Run: headless pygame with SDL's dummy video driver; simulated clock (each Clock.tick advances the game by its frame time, no real sleeping); random seed 0; keys injected as events and as key.get_pressed() state; no mouse input.
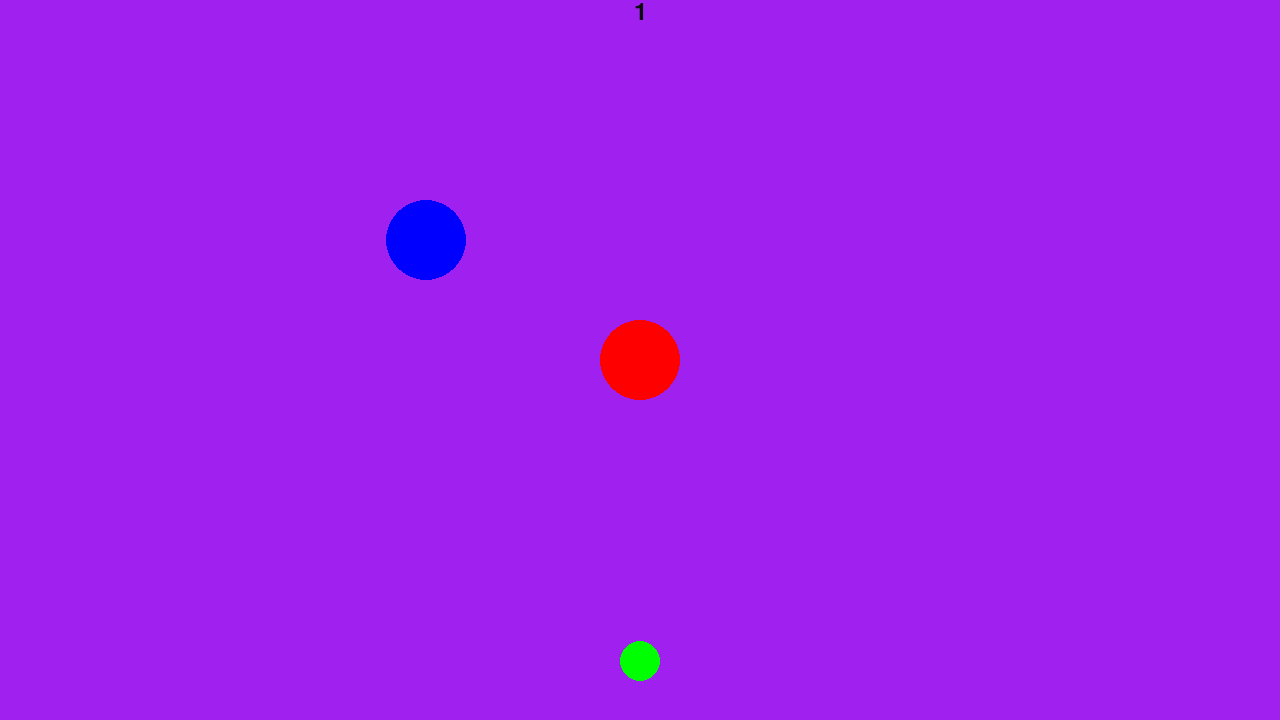
Frame 1 of 4 · flips 1–60 · no input
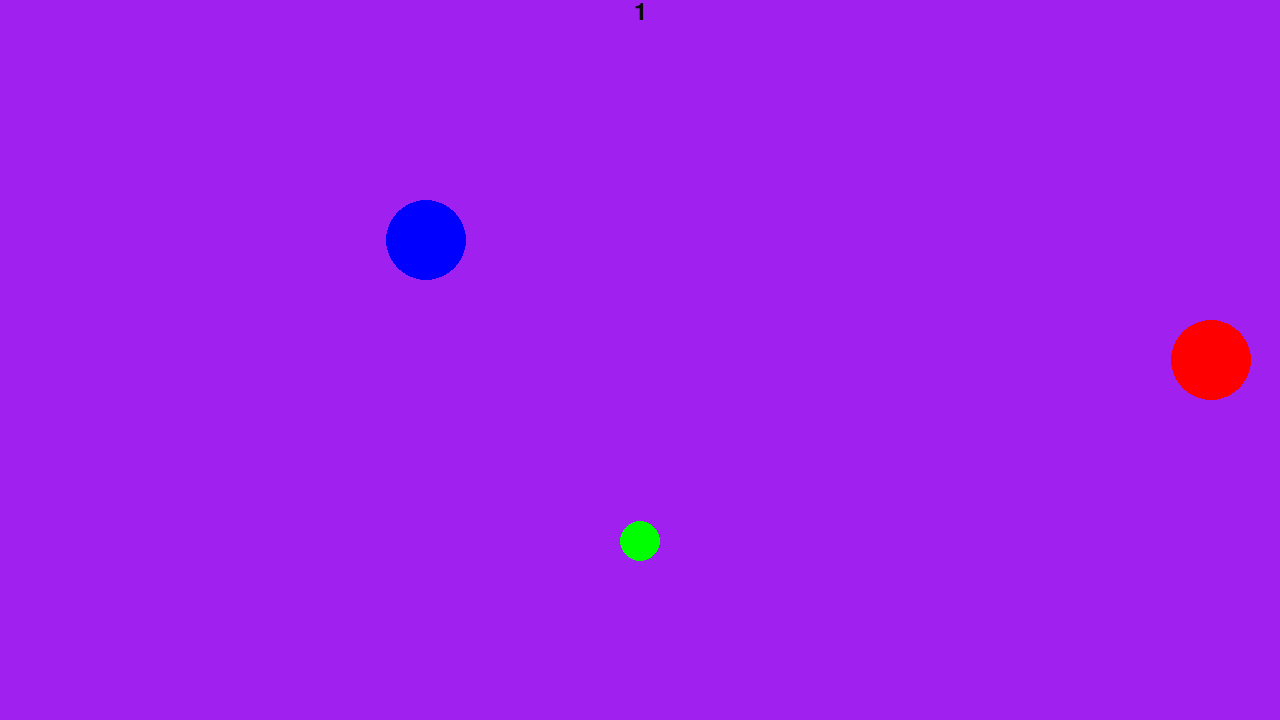
Frame 2 of 4 · flips 61–180 · tapped SPACE, RETURN · held RIGHT (→), D
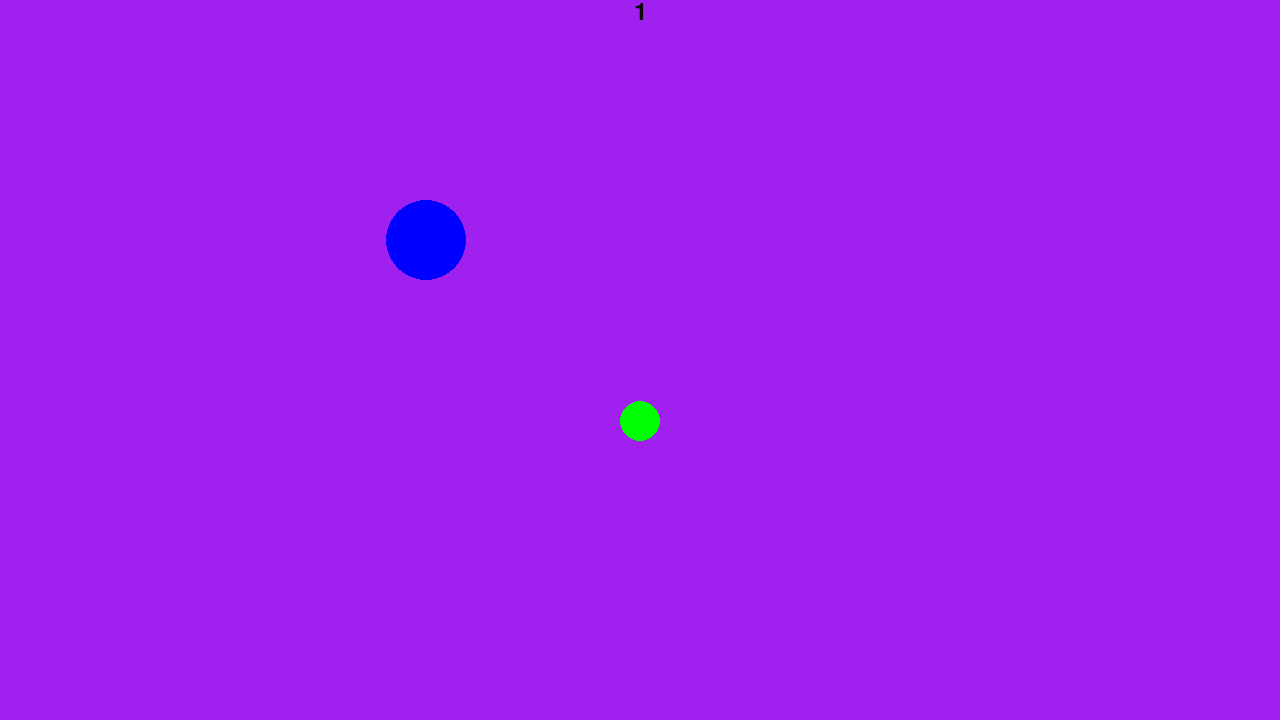
Frame 3 of 4 · flips 181–300 · held DOWN (↓), S
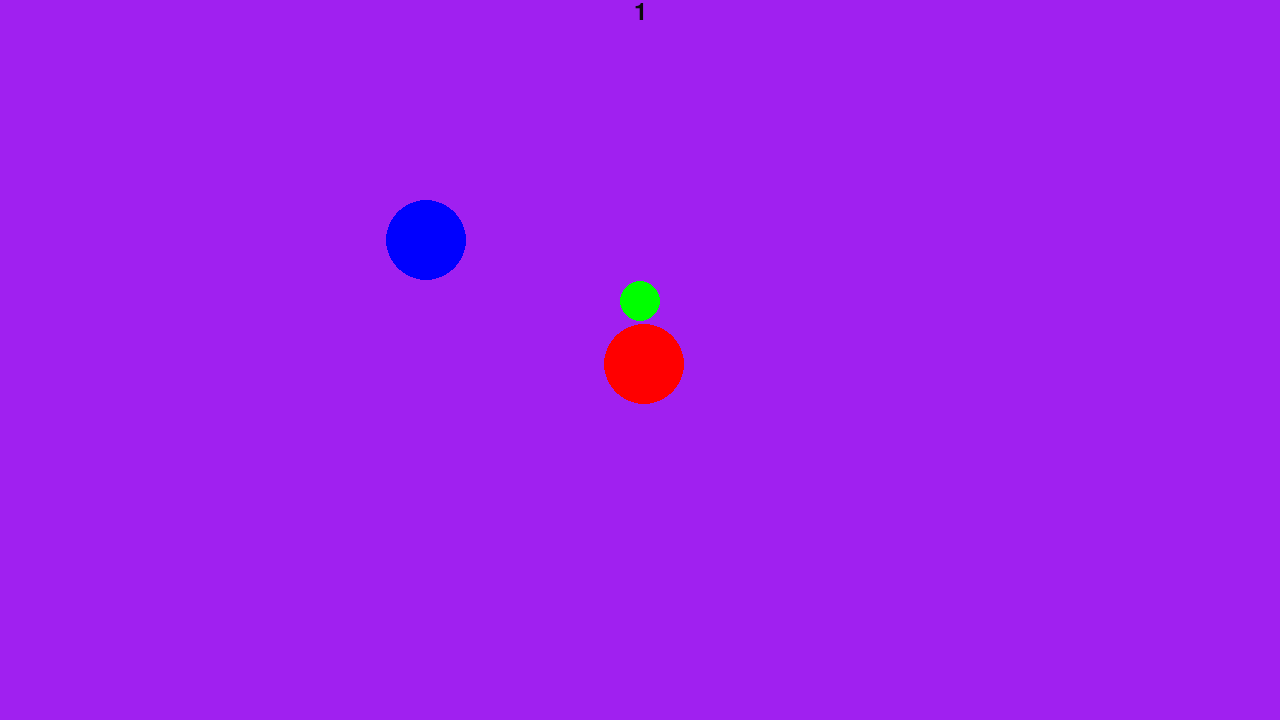
Frame 4 of 4 · flips 301–420 · held LEFT (←), A, UP (↑), W

The pygame program that drew these frames:

# Example file showing a circle moving on screen
import pygame

# pygame setup
pygame.init()
screen = pygame.display.set_mode((1280, 720))
clock = pygame.time.Clock()
running = True
dt = 0

player_pos = pygame.Vector2(screen.get_width() / 2, screen.get_height() / 2)

target_pos = pygame.Vector2(screen.get_width() / 3, screen.get_height() / 3)
target_pos_1 = pygame.Vector2(screen.get_width() / 2, screen.get_height())

t_1_dir = 1 # 1 for postive direction, -1 for negative

distance = target_pos_1.distance_to(player_pos)
# Blit everything to the screen
#screen.blit(background, (0, 0))


while running:
    # poll for events
    # pygame.QUIT event means the user clicked X to close your window
    for event in pygame.event.get():
        if event.type == pygame.QUIT:
            running = False

    # fill the screen with a color to wipe away anything from last frame
    screen.fill("purple")

    pygame.draw.circle(screen, "red", player_pos, 40)
    pygame.draw.circle(screen, "blue", target_pos, 40)
    pygame.draw.circle(screen, "green", target_pos_1, 20)

    keys = pygame.key.get_pressed()
    if keys[pygame.K_w]:
        player_pos.y -= 300 * dt
    if keys[pygame.K_s]:
        player_pos.y += 300 * dt
    if keys[pygame.K_a]:
        player_pos.x -= 300 * dt
    if keys[pygame.K_d]:
        player_pos.x += 300 * dt

    if target_pos_1.y >= screen.get_height(): 
        t_1_dir = 1
    if target_pos_1.y <= 0: 
        t_1_dir = -1

    target_pos_1.y = target_pos_1.y - t_1_dir
    


    # Display some text
    font = pygame.font.Font(None, 36)
    text = font.render(str(t_1_dir), 1, (10, 10, 10)) # display the distance between each target
    textpos = text.get_rect()
    textpos.centerx = screen.get_rect().centerx
    screen.blit(text, textpos)

    # flip() the display to put your work on screen
    pygame.display.flip()

    # limits FPS to 60
    # dt is delta time in seconds since last frame, used for framerate-
    # independent physics.
    dt = clock.tick(60) / 1000

pygame.quit()
